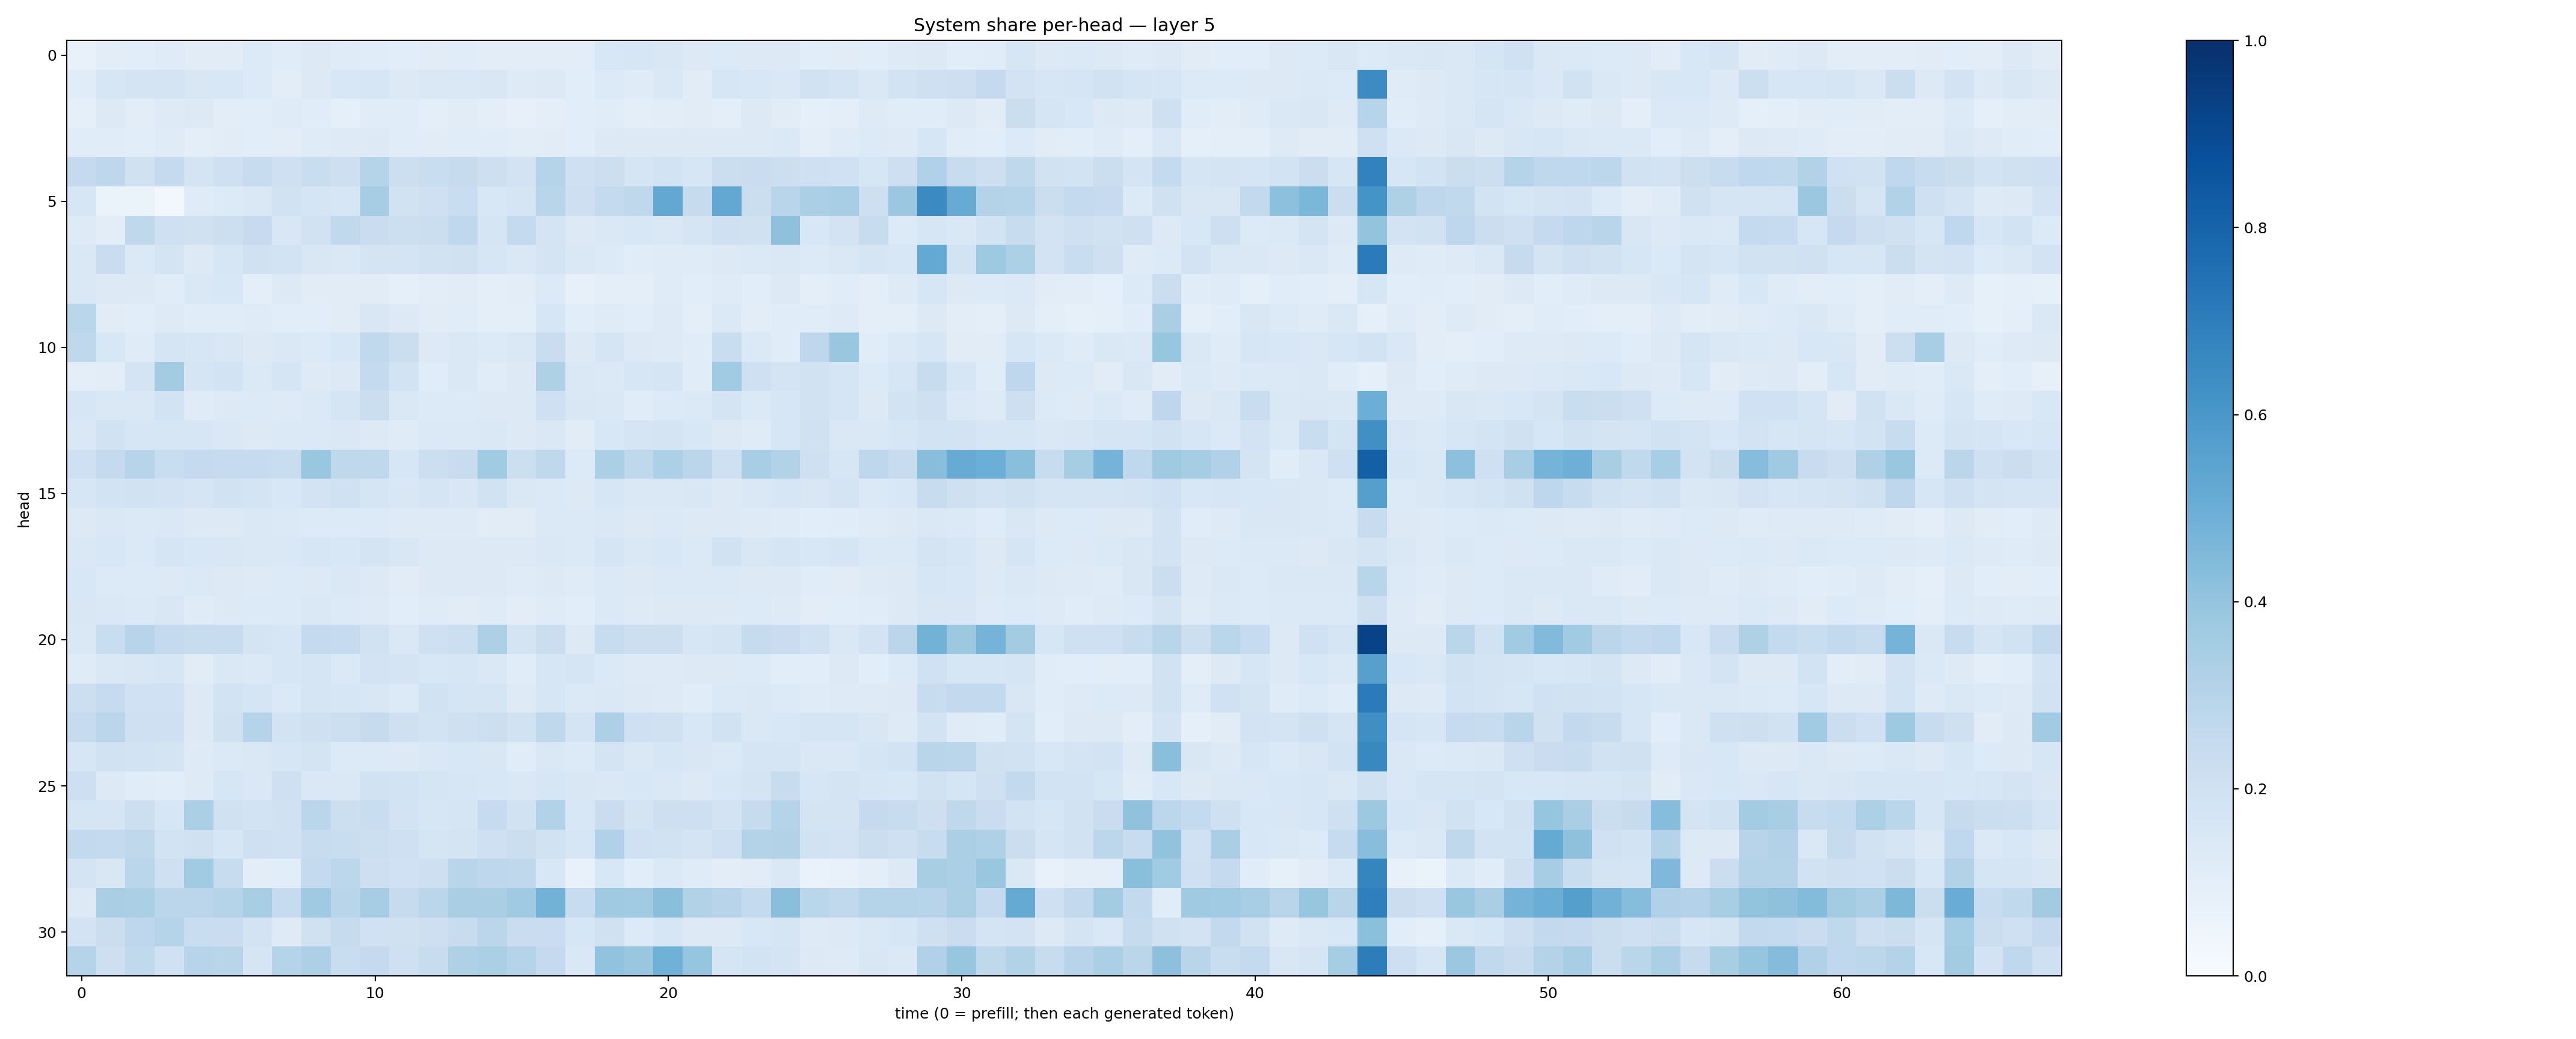

Source data for this figure (header and first rows):
0.07756142, 0.10484593, 0.10770978, 0.11779964, 0.11130898, 0.112321876, 0.13334225, 0.114955455, 0.12558986, 0.118878335, 0.11560867, 0.105895475, 0.11106027, 0.115566656, 0.102565855, 0.10511422, 0.101793006, 0.10416845, 0.1537911, 0.15799795, 0.15102527, 0.13125539, 0.13521166, 0.12847386
0.1171, 0.162, 0.1792, 0.1744, 0.151, 0.1536, 0.1332, 0.1045, 0.1258, 0.1546, 0.1574, 0.1285, 0.1429, 0.1425, 0.1521, 0.1236, 0.1303, 0.1088, 0.1365, 0.1206, 0.1467, 0.1102, 0.1628, 0.1535
0.08926, 0.1306, 0.1051, 0.124, 0.1271, 0.1054, 0.1069, 0.1175, 0.1152, 0.0932, 0.1162, 0.1134, 0.1012, 0.1096, 0.09552, 0.08057, 0.09438, 0.1057, 0.1152, 0.094, 0.1043, 0.1113, 0.09902, 0.1252
0.1151, 0.1153, 0.108, 0.1178, 0.101, 0.1133, 0.1064, 0.1031, 0.1195, 0.123, 0.1311, 0.1152, 0.112, 0.1155, 0.1167, 0.1045, 0.1103, 0.1057, 0.1288, 0.1313, 0.1265, 0.1281, 0.1299, 0.1295
0.2523, 0.2745, 0.1985, 0.2504, 0.178, 0.2069, 0.2383, 0.2058, 0.231, 0.2117, 0.299, 0.2158, 0.2327, 0.2452, 0.2147, 0.182, 0.2981, 0.2088, 0.2178, 0.1705, 0.1839, 0.1615, 0.2228, 0.2286
0.1599, 0.06587, 0.06393, 0.02658, 0.1175, 0.1332, 0.1457, 0.1914, 0.1702, 0.1618, 0.3504, 0.1901, 0.2085, 0.2342, 0.1527, 0.1663, 0.2919, 0.2134, 0.2566, 0.2722, 0.5248, 0.2431, 0.5244, 0.2239
0.1216, 0.1017, 0.2719, 0.2047, 0.1969, 0.2156, 0.2481, 0.1513, 0.1891, 0.2634, 0.2269, 0.2181, 0.2239, 0.2677, 0.1699, 0.2546, 0.175, 0.1327, 0.1413, 0.154, 0.1421, 0.1641, 0.2105, 0.1991
0.1474, 0.2276, 0.1402, 0.1732, 0.1258, 0.1568, 0.2019, 0.1853, 0.1517, 0.1447, 0.1739, 0.1731, 0.1951, 0.1981, 0.1617, 0.1432, 0.1782, 0.1467, 0.1362, 0.1151, 0.1191, 0.1176, 0.1319, 0.1372
0.1466, 0.1266, 0.1275, 0.1154, 0.1414, 0.1534, 0.09691, 0.1257, 0.1116, 0.1113, 0.1123, 0.0928, 0.1054, 0.1106, 0.09688, 0.1019, 0.1357, 0.07957, 0.09838, 0.09653, 0.1177, 0.1075, 0.1173, 0.1076
0.2863, 0.1112, 0.1082, 0.1227, 0.1145, 0.1164, 0.1202, 0.1084, 0.1063, 0.1105, 0.152, 0.1292, 0.112, 0.1162, 0.09889, 0.1006, 0.1621, 0.1069, 0.1198, 0.1068, 0.1212, 0.1002, 0.1402, 0.1047
0.2698, 0.1546, 0.1196, 0.1667, 0.1581, 0.1501, 0.1294, 0.1445, 0.1343, 0.1558, 0.2636, 0.2236, 0.13, 0.1482, 0.1337, 0.1474, 0.2266, 0.1326, 0.1695, 0.126, 0.1245, 0.1162, 0.2343, 0.1387
0.09489, 0.1025, 0.1786, 0.3586, 0.1682, 0.1839, 0.139, 0.1692, 0.1216, 0.1278, 0.2563, 0.1856, 0.1137, 0.1472, 0.1166, 0.1267, 0.3213, 0.1414, 0.1399, 0.1573, 0.1673, 0.1155, 0.366, 0.2065
0.1623, 0.143, 0.1413, 0.1863, 0.1195, 0.1279, 0.1338, 0.1235, 0.1371, 0.1672, 0.2258, 0.1437, 0.1335, 0.135, 0.1263, 0.1317, 0.2073, 0.1486, 0.1459, 0.117, 0.1337, 0.1368, 0.1777, 0.1376
0.1456, 0.1935, 0.1563, 0.1634, 0.1609, 0.1456, 0.1251, 0.1394, 0.1388, 0.1476, 0.1325, 0.1188, 0.1376, 0.1377, 0.1414, 0.1304, 0.1416, 0.1114, 0.1556, 0.1644, 0.1742, 0.1528, 0.1326, 0.1179
0.2102, 0.2536, 0.2949, 0.2342, 0.2539, 0.2468, 0.2497, 0.2307, 0.3846, 0.2699, 0.2696, 0.1614, 0.2179, 0.2384, 0.3668, 0.2159, 0.2702, 0.1334, 0.3349, 0.2716, 0.3295, 0.2849, 0.2103, 0.3446
0.159, 0.1868, 0.1876, 0.1815, 0.1706, 0.1902, 0.172, 0.1541, 0.1799, 0.2025, 0.1683, 0.1518, 0.1644, 0.151, 0.1899, 0.1483, 0.1383, 0.1323, 0.1637, 0.1425, 0.1439, 0.1522, 0.1301, 0.1443
0.131, 0.1419, 0.1376, 0.1432, 0.1262, 0.1328, 0.1417, 0.1395, 0.1347, 0.1334, 0.1348, 0.122, 0.1217, 0.124, 0.1116, 0.1097, 0.1367, 0.1385, 0.1459, 0.132, 0.1375, 0.1285, 0.132, 0.1242
0.1457, 0.1537, 0.139, 0.1668, 0.1536, 0.152, 0.1479, 0.1472, 0.1634, 0.1533, 0.1795, 0.1494, 0.1254, 0.1327, 0.1306, 0.1266, 0.1433, 0.1389, 0.1705, 0.1473, 0.1552, 0.1382, 0.1931, 0.1499
0.1536, 0.1364, 0.1358, 0.1325, 0.1399, 0.1317, 0.1249, 0.1341, 0.1325, 0.1432, 0.1322, 0.1127, 0.1307, 0.1302, 0.1326, 0.1195, 0.1258, 0.1186, 0.138, 0.1316, 0.1375, 0.1393, 0.1396, 0.1309
0.1493, 0.1472, 0.1402, 0.1509, 0.121, 0.1303, 0.1331, 0.1362, 0.1421, 0.1333, 0.1244, 0.1061, 0.1208, 0.1131, 0.118, 0.1045, 0.1196, 0.1089, 0.1376, 0.1241, 0.1294, 0.1296, 0.1302, 0.1363
0.1416, 0.2326, 0.296, 0.2501, 0.2408, 0.2378, 0.1779, 0.162, 0.2504, 0.2484, 0.1921, 0.1447, 0.2038, 0.217, 0.3263, 0.172, 0.22, 0.1291, 0.2372, 0.2154, 0.2177, 0.164, 0.1774, 0.2451
0.1187, 0.1469, 0.1493, 0.1638, 0.1129, 0.1428, 0.1385, 0.1612, 0.1642, 0.138, 0.1802, 0.1728, 0.1558, 0.1569, 0.1433, 0.1139, 0.1618, 0.1702, 0.1368, 0.1242, 0.1219, 0.1283, 0.1258, 0.134
0.217, 0.2492, 0.2026, 0.1999, 0.129, 0.1843, 0.1681, 0.1385, 0.1646, 0.1566, 0.1515, 0.1352, 0.1903, 0.1711, 0.1675, 0.1245, 0.1611, 0.1377, 0.1484, 0.132, 0.1223, 0.1168, 0.1404, 0.1463
0.243, 0.2851, 0.2052, 0.2094, 0.1257, 0.1972, 0.2969, 0.1807, 0.2058, 0.2155, 0.2448, 0.2036, 0.184, 0.2074, 0.2173, 0.188, 0.2726, 0.1774, 0.3277, 0.2063, 0.1991, 0.156, 0.1935, 0.1476
0.1609, 0.19, 0.1857, 0.1728, 0.1217, 0.1403, 0.1416, 0.1585, 0.1722, 0.134, 0.1342, 0.125, 0.1431, 0.1527, 0.1506, 0.1146, 0.1461, 0.1333, 0.174, 0.1428, 0.163, 0.1491, 0.1399, 0.17
0.2119, 0.1323, 0.117, 0.1094, 0.1238, 0.1589, 0.1468, 0.2101, 0.1432, 0.1419, 0.1927, 0.185, 0.1681, 0.1615, 0.1556, 0.1436, 0.1563, 0.1492, 0.1481, 0.1533, 0.1457, 0.1261, 0.1552, 0.1749
0.1697, 0.1665, 0.218, 0.1628, 0.3324, 0.1979, 0.1819, 0.1983, 0.2874, 0.218, 0.2312, 0.1816, 0.1638, 0.17, 0.2498, 0.1898, 0.3119, 0.1546, 0.2301, 0.1757, 0.2113, 0.2119, 0.1835, 0.243
0.2579, 0.2542, 0.2712, 0.187, 0.1977, 0.1576, 0.207, 0.2017, 0.2414, 0.2342, 0.2169, 0.2067, 0.1702, 0.1735, 0.2088, 0.22, 0.1942, 0.1564, 0.3198, 0.2003, 0.1944, 0.1733, 0.2078, 0.3067
0.1764, 0.1519, 0.287, 0.2088, 0.3669, 0.2367, 0.1018, 0.1071, 0.254, 0.2804, 0.212, 0.2026, 0.2137, 0.2923, 0.2745, 0.2731, 0.1525, 0.07138, 0.1549, 0.1089, 0.1405, 0.1191, 0.1027, 0.1099
0.1278, 0.3396, 0.3342, 0.2815, 0.2833, 0.3008, 0.3436, 0.2498, 0.3674, 0.2907, 0.3513, 0.2439, 0.2825, 0.3377, 0.3378, 0.3684, 0.4779, 0.2395, 0.3691, 0.3668, 0.4233, 0.3094, 0.2937, 0.2574
0.1805, 0.2257, 0.2768, 0.2977, 0.2339, 0.2299, 0.1818, 0.124, 0.196, 0.2458, 0.1999, 0.1973, 0.2113, 0.2405, 0.2848, 0.2279, 0.2302, 0.1566, 0.1972, 0.1358, 0.1627, 0.1312, 0.1323, 0.1562
0.3022, 0.211, 0.2621, 0.203, 0.2936, 0.2906, 0.1686, 0.2986, 0.3274, 0.231, 0.2529, 0.2065, 0.2396, 0.3223, 0.3348, 0.3034, 0.2534, 0.1471, 0.4047, 0.3868, 0.4856, 0.3963, 0.1662, 0.1854
